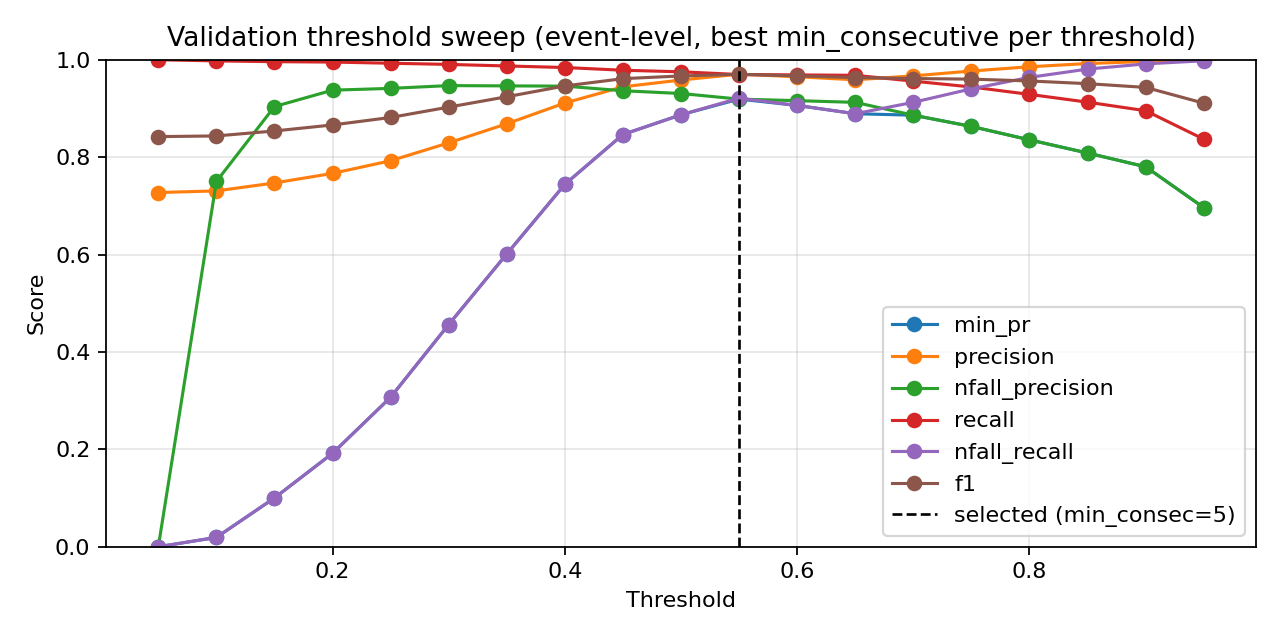

The data file committed next to this chart (first rows):
threshold, min_consecutive, eval_level, precision, nfall_precision, recall, nfall_recall, min_pr, f1, accuracy
0.05, 1, event, 0.7273, 0.0, 1.0, 0.0, 0.0, 0.8421, 0.7273
0.05, 3, event, 0.7273, 0.0, 1.0, 0.0, 0.0, 0.8421, 0.7273
0.05, 5, event, 0.7273, 0.0, 1.0, 0.0, 0.0, 0.8421, 0.7273
0.1, 1, event, 0.7282, 1.0, 1.0, 0.004264, 0.004264, 0.8427, 0.7285
0.1, 3, event, 0.729, 1.0, 1.0, 0.008529, 0.008529, 0.8433, 0.7297
0.1, 5, event, 0.7307, 0.75, 0.9976, 0.01919, 0.01919, 0.8435, 0.7308
0.15, 1, event, 0.7359, 1.0, 1.0, 0.04264, 0.04264, 0.8478, 0.739
0.15, 3, event, 0.7418, 0.9714, 0.9992, 0.07249, 0.07249, 0.8515, 0.7465
0.15, 5, event, 0.747, 0.9038, 0.996, 0.1002, 0.1002, 0.8537, 0.7517
0.2, 1, event, 0.746, 1.0, 1.0, 0.09168, 0.09168, 0.8545, 0.7523
0.2, 3, event, 0.7564, 0.9571, 0.9976, 0.1429, 0.1429, 0.8604, 0.7645
0.2, 5, event, 0.7666, 0.9375, 0.9952, 0.1919, 0.1919, 0.8661, 0.7762
0.25, 1, event, 0.7577, 1.0, 1.0, 0.1471, 0.1471, 0.8622, 0.7674
0.25, 3, event, 0.7719, 0.9439, 0.9952, 0.2154, 0.2154, 0.8694, 0.7826
0.25, 5, event, 0.7926, 0.9412, 0.9928, 0.307, 0.307, 0.8815, 0.8058
0.3, 1, event, 0.781, 0.9754, 0.9976, 0.2537, 0.2537, 0.8761, 0.7948
0.3, 3, event, 0.8019, 0.9529, 0.9936, 0.3454, 0.3454, 0.8875, 0.8169
0.3, 5, event, 0.8293, 0.9469, 0.9904, 0.4563, 0.4563, 0.9027, 0.8448
0.35, 1, event, 0.8027, 0.9645, 0.9952, 0.3475, 0.3475, 0.8887, 0.8186
0.35, 3, event, 0.8282, 0.9464, 0.9904, 0.452, 0.452, 0.9021, 0.8436
0.35, 5, event, 0.8685, 0.9463, 0.9872, 0.6013, 0.6013, 0.9241, 0.882
0.4, 1, event, 0.8313, 0.9602, 0.9928, 0.4627, 0.4627, 0.9049, 0.8483
0.4, 3, event, 0.8632, 0.9512, 0.9888, 0.5821, 0.5821, 0.9218, 0.8779
0.4, 5, event, 0.9112, 0.9458, 0.984, 0.7441, 0.7441, 0.9462, 0.9186
0.45, 1, event, 0.8684, 0.9656, 0.992, 0.5991, 0.5991, 0.9261, 0.8849
0.45, 3, event, 0.9087, 0.953, 0.9864, 0.7356, 0.7356, 0.946, 0.918
0.45, 5, event, 0.9444, 0.9363, 0.9784, 0.8465, 0.8465, 0.9611, 0.9424
0.5, 1, event, 0.8986, 0.9676, 0.9912, 0.7015, 0.7015, 0.9426, 0.9122
0.5, 3, event, 0.9305, 0.9496, 0.984, 0.8038, 0.8038, 0.9565, 0.9349
0.5, 5, event, 0.9584, 0.9306, 0.9752, 0.887, 0.887, 0.9667, 0.9512
0.55, 1, event, 0.9202, 0.9551, 0.9864, 0.7719, 0.7719, 0.9522, 0.9279
0.55, 3, event, 0.9518, 0.9378, 0.9784, 0.8678, 0.8678, 0.9649, 0.9483
0.55, 5, event, 0.9704, 0.9191, 0.9696, 0.9211, 0.9191, 0.97, 0.9564
0.6, 1, event, 0.9415, 0.9357, 0.9784, 0.838, 0.838, 0.9596, 0.9401
0.6, 3, event, 0.965, 0.9159, 0.9688, 0.9062, 0.9062, 0.9669, 0.9517
0.6, 5, event, 0.9787, 0.8825, 0.9528, 0.9446, 0.8825, 0.9656, 0.9506
0.65, 1, event, 0.9588, 0.9125, 0.968, 0.8891, 0.8891, 0.9634, 0.9465
0.65, 3, event, 0.973, 0.879, 0.952, 0.9296, 0.879, 0.9624, 0.9459
0.65, 5, event, 0.9833, 0.8651, 0.944, 0.9574, 0.8651, 0.9633, 0.9477
0.7, 1, event, 0.9669, 0.8861, 0.956, 0.9126, 0.8861, 0.9614, 0.9442
0.7, 3, event, 0.9809, 0.866, 0.9448, 0.951, 0.866, 0.9625, 0.9465
0.7, 5, event, 0.9915, 0.8345, 0.9273, 0.9787, 0.8345, 0.9583, 0.9413
0.75, 1, event, 0.9768, 0.863, 0.944, 0.9403, 0.863, 0.9602, 0.943
0.75, 3, event, 0.9889, 0.8352, 0.9281, 0.9723, 0.8352, 0.9575, 0.9401
0.75, 5, event, 0.993, 0.8088, 0.9129, 0.9829, 0.8088, 0.9513, 0.932
0.8, 1, event, 0.9856, 0.8355, 0.9289, 0.9638, 0.8355, 0.9564, 0.9384
0.8, 3, event, 0.9931, 0.8159, 0.9169, 0.9829, 0.8159, 0.9534, 0.9349
0.8, 5, event, 0.9947, 0.7847, 0.8985, 0.9872, 0.7847, 0.9441, 0.9227
0.85, 1, event, 0.9922, 0.8084, 0.9129, 0.9808, 0.8084, 0.9509, 0.9314
0.85, 3, event, 0.9964, 0.7802, 0.8953, 0.9915, 0.7802, 0.9432, 0.9215
0.85, 5, event, 0.9973, 0.7528, 0.8777, 0.9936, 0.7528, 0.9337, 0.9093
0.9, 1, event, 0.9964, 0.7802, 0.8953, 0.9915, 0.7802, 0.9432, 0.9215
0.9, 3, event, 0.9973, 0.7444, 0.8721, 0.9936, 0.7444, 0.9305, 0.9052
0.9, 5, event, 0.9981, 0.7065, 0.8449, 0.9957, 0.7065, 0.9152, 0.886
0.95, 1, event, 0.999, 0.6964, 0.8369, 0.9979, 0.6964, 0.9108, 0.8808
0.95, 3, event, 0.999, 0.6686, 0.8145, 0.9979, 0.6686, 0.8974, 0.8645
0.95, 5, event, 0.999, 0.6248, 0.7754, 0.9979, 0.6248, 0.8731, 0.836
